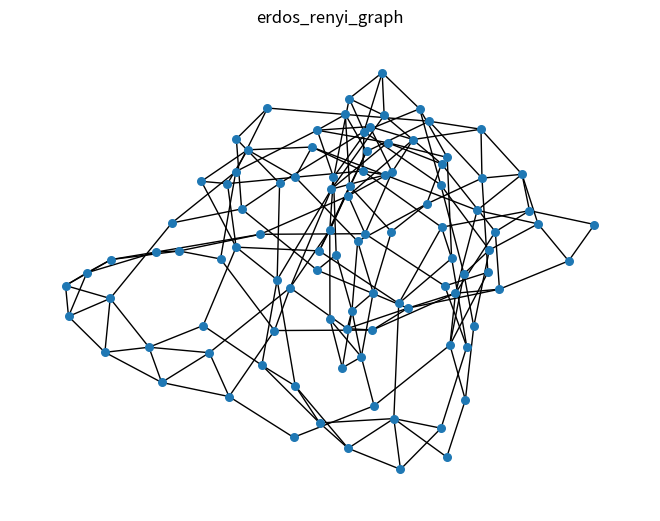
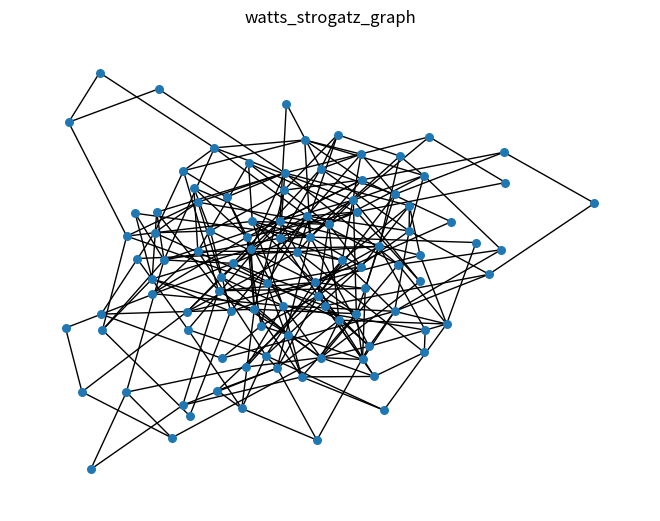
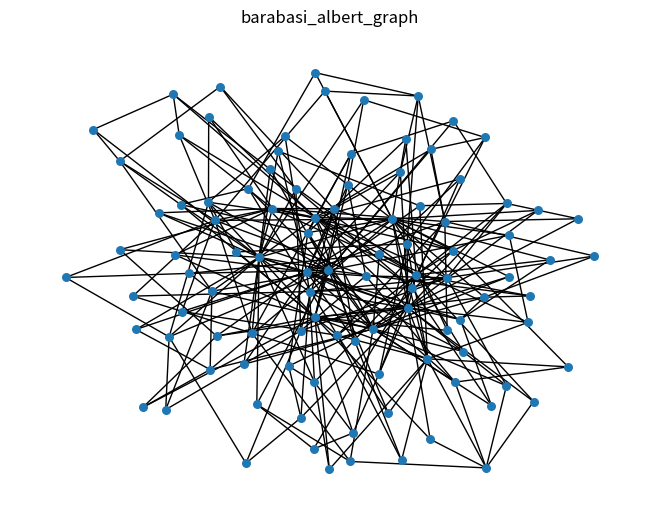

These figures' Python source, in order:
import matplotlib.pyplot as plt
import networkx as nx

G1 = nx.erdos_renyi_graph(100, 0.05)

G2 = nx.watts_strogatz_graph(100, 4, 0.2)

G3 = nx.barabasi_albert_graph(100, 3)

nx.draw(G2, node_size = 30)
plt.title("erdos_renyi_graph")
plt.show()
nx.draw(G1, node_size = 30)
plt.title("watts_strogatz_graph")
plt.show()
nx.draw(G3, node_size = 30)
plt.title("barabasi_albert_graph")
plt.show()
